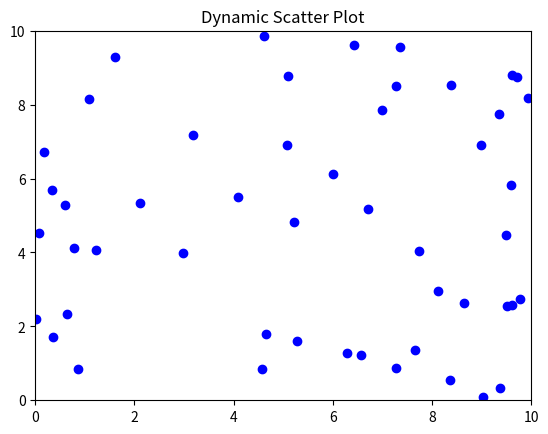

Recreate this plot in Python.
import matplotlib.pyplot as plt
import numpy as np

# Create figure
fig, ax = plt.subplots()

ax.set_xlim(0, 10)
ax.set_ylim(0, 10)
ax.set_title("Dynamic Scatter Plot")

x_data = []
y_data = []

# Animation loop
for i in range(50):
    x_data.append(np.random.rand() * 10)
    y_data.append(np.random.rand() * 10)

    ax.clear()
    ax.set_xlim(0, 10)
    ax.set_ylim(0, 10)
    ax.set_title("Dynamic Scatter Plot")

    ax.scatter(x_data, y_data, color='blue')

    plt.pause(0.2)

plt.show()
